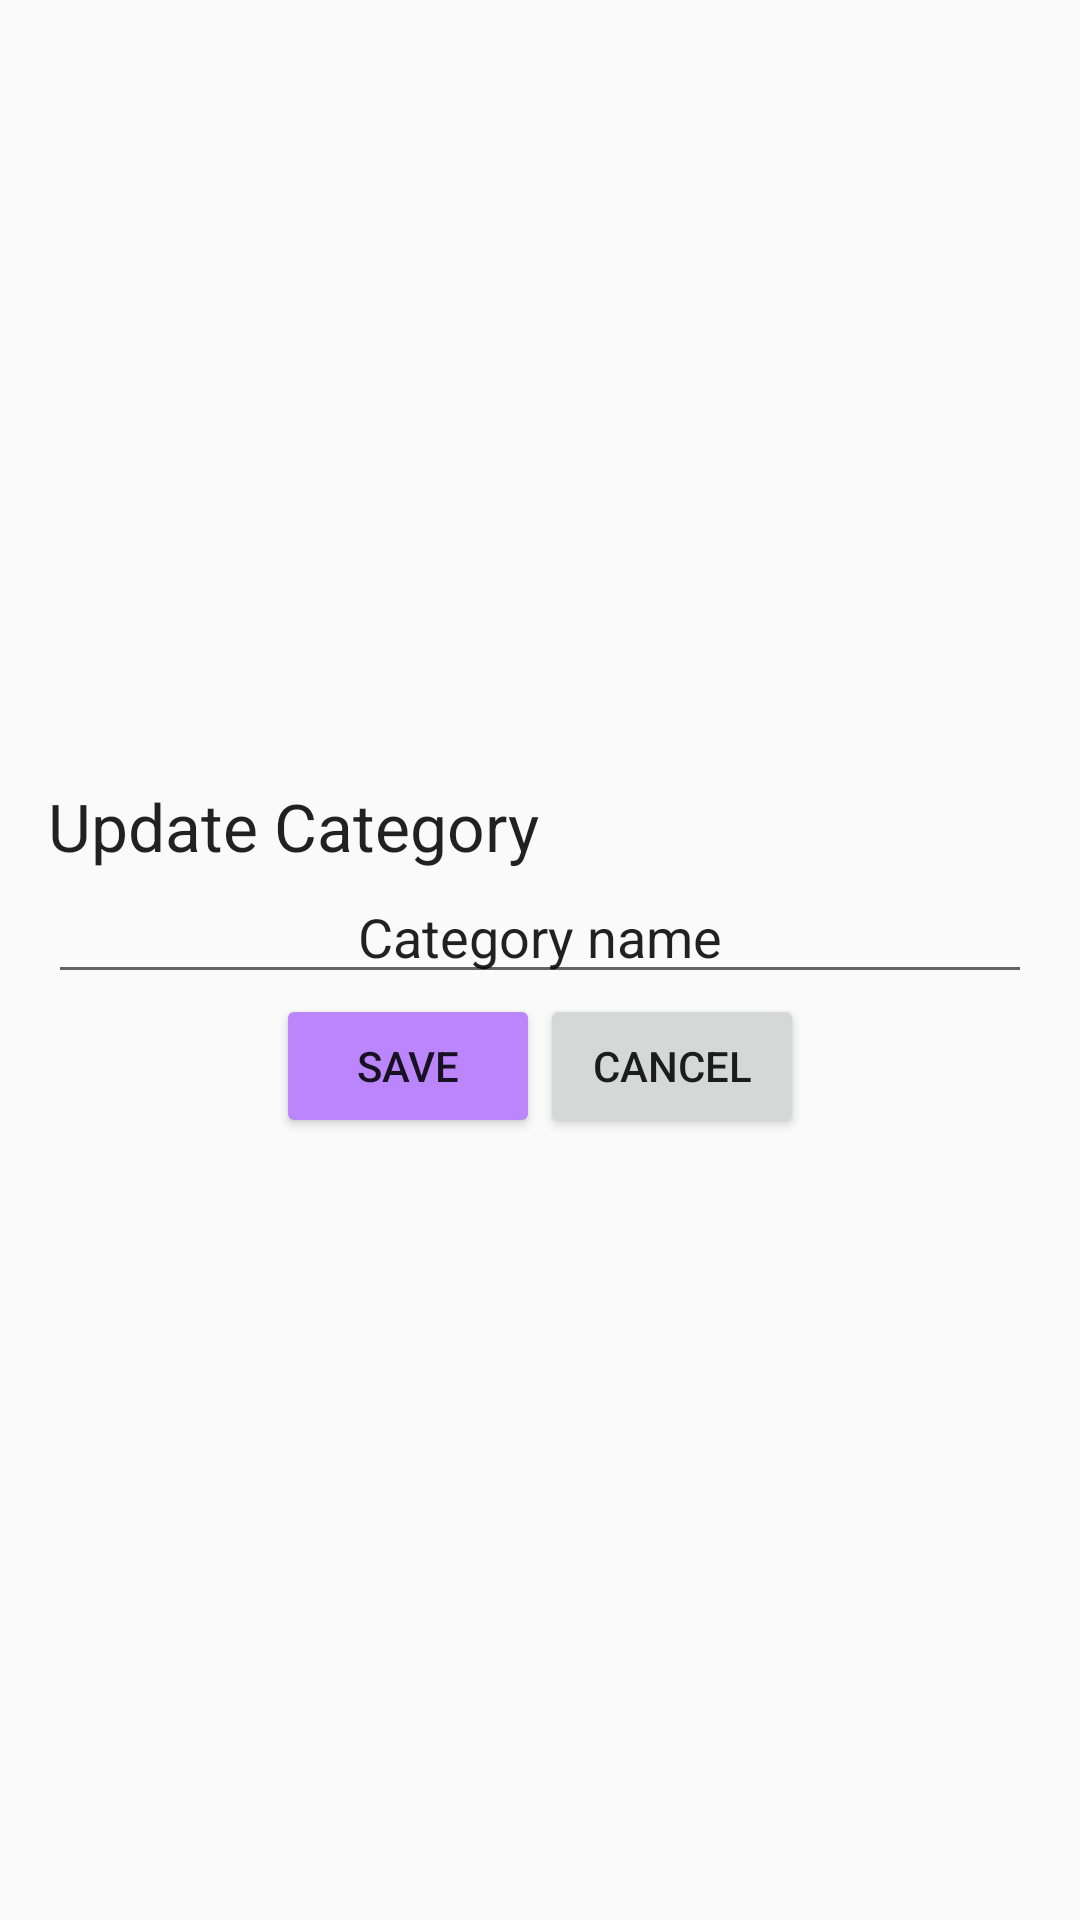

Here is an Android app screen rendered from its layout file. Give the layout XML and the strings, colors and styles it references.
<!-- AndroidManifest.xml: application theme Theme.Task_TheAvengers_Android -->
<!-- res/layout/dialog_update_category.xml -->
<?xml version="1.0" encoding="utf-8"?>
<RelativeLayout xmlns:android="http://schemas.android.com/apk/res/android"
    android:layout_width="match_parent"
    android:layout_height="match_parent">

    <LinearLayout
        android:layout_width="match_parent"
        android:layout_height="wrap_content"
        android:layout_centerVertical="true"
        android:orientation="vertical"
        android:padding="16dp">

        <TextView
            android:layout_width="wrap_content"
            android:layout_height="wrap_content"
            android:text="@string/update_category"
            android:textAlignment="center"
            android:textAppearance="@style/TextAppearance.AppCompat.Large"/>

        <EditText
            android:id="@+id/et_name"
            android:layout_width="match_parent"
            android:layout_height="wrap_content"
            android:text="@string/update_category_name"
            android:textAlignment="center"
            android:textAppearance="@style/TextAppearance.AppCompat.Medium" />

        <LinearLayout
            android:layout_width="match_parent"
            android:layout_height="wrap_content"
            android:gravity="center"
            android:orientation="horizontal">

            <Button
                android:id="@+id/btn_update_category_name"
                android:layout_width="wrap_content"
                android:layout_height="wrap_content"
                android:backgroundTint="@color/purple_200"
                android:text="@string/save_category" />

            <Button
                android:id="@+id/btn_cancel_save_category"
                android:layout_width="wrap_content"
                android:layout_height="wrap_content"
                android:text="@string/cancel_save_category" />
        </LinearLayout>
    </LinearLayout>
</RelativeLayout>
<!-- resources referenced by this layout -->
<resources>
  <color name="purple_200">#FFBB86FC</color>
  <string name="cancel_save_category">Cancel</string>
  <string name="save_category">Save</string>
  <string name="update_category">Update Category</string>
  <string name="update_category_name">Category name</string>
  <style name="Theme.Task_TheAvengers_Android" parent="Theme.AppCompat.Light.NoActionBar">
          
          <item name="colorPrimary">@color/primary</item>
          <item name="colorPrimaryVariant">@color/primary</item>
          <item name="colorOnPrimary">@color/white</item>
          
          <item name="colorSecondary">@color/teal_200</item>
          <item name="colorSecondaryVariant">@color/teal_700</item>
          <item name="colorOnSecondary">@color/black</item>
          
          <item name="android:statusBarColor" tools:targetApi="l">?attr/colorPrimaryVariant</item>
          
      </style>
  <color name="primary">#9D7DFF</color>
  <color name="white">#FFFFFFFF</color>
  <color name="teal_200">#FF03DAC5</color>
  <color name="teal_700">#FF018786</color>
  <color name="black">#FF000000</color>
</resources>
